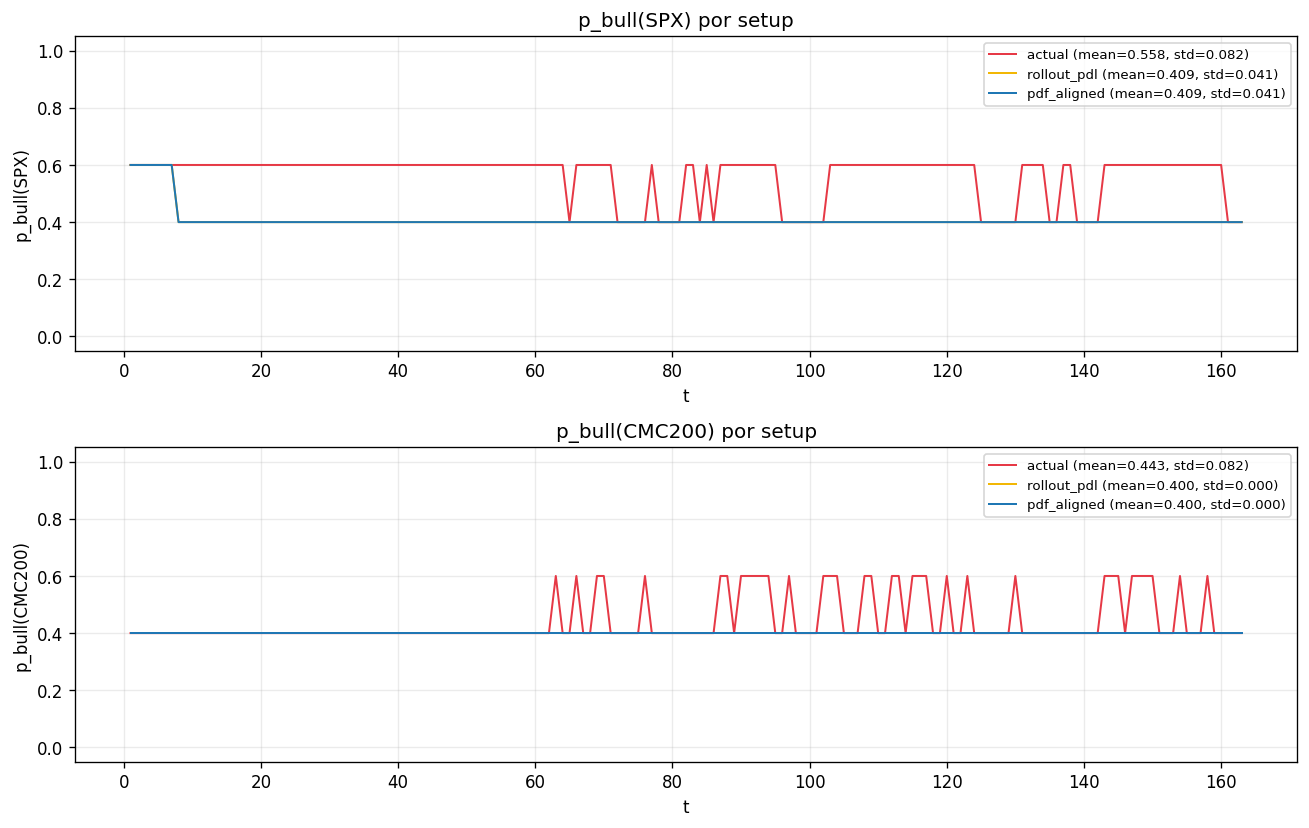

The data file committed next to this chart (first rows):
asset, setup, t, p_bull
SPX, actual, 1, 0.6
SPX, actual, 2, 0.6
SPX, actual, 3, 0.6
SPX, actual, 4, 0.6
SPX, actual, 5, 0.6
SPX, actual, 6, 0.6
SPX, actual, 7, 0.6
SPX, actual, 8, 0.6
SPX, actual, 9, 0.6
SPX, actual, 10, 0.6
SPX, actual, 11, 0.6
SPX, actual, 12, 0.6
SPX, actual, 13, 0.6
SPX, actual, 14, 0.6
SPX, actual, 15, 0.6
SPX, actual, 16, 0.6
SPX, actual, 17, 0.6
SPX, actual, 18, 0.6
SPX, actual, 19, 0.6
SPX, actual, 20, 0.6
SPX, actual, 21, 0.6
SPX, actual, 22, 0.6
SPX, actual, 23, 0.6
SPX, actual, 24, 0.6
SPX, actual, 25, 0.6
SPX, actual, 26, 0.6
SPX, actual, 27, 0.6
SPX, actual, 28, 0.6
SPX, actual, 29, 0.6
SPX, actual, 30, 0.6
SPX, actual, 31, 0.6
SPX, actual, 32, 0.6
SPX, actual, 33, 0.6
SPX, actual, 34, 0.6
SPX, actual, 35, 0.6
SPX, actual, 36, 0.6
SPX, actual, 37, 0.6
SPX, actual, 38, 0.6
SPX, actual, 39, 0.6
SPX, actual, 40, 0.6
SPX, actual, 41, 0.6
SPX, actual, 42, 0.6
SPX, actual, 43, 0.6
SPX, actual, 44, 0.6
SPX, actual, 45, 0.6
SPX, actual, 46, 0.6
SPX, actual, 47, 0.6
SPX, actual, 48, 0.6
SPX, actual, 49, 0.6
SPX, actual, 50, 0.6
SPX, actual, 51, 0.6
SPX, actual, 52, 0.6
SPX, actual, 53, 0.6
SPX, actual, 54, 0.6
SPX, actual, 55, 0.6
SPX, actual, 56, 0.6
SPX, actual, 57, 0.6
SPX, actual, 58, 0.6
SPX, actual, 59, 0.6
SPX, actual, 60, 0.6
... 918 more rows
